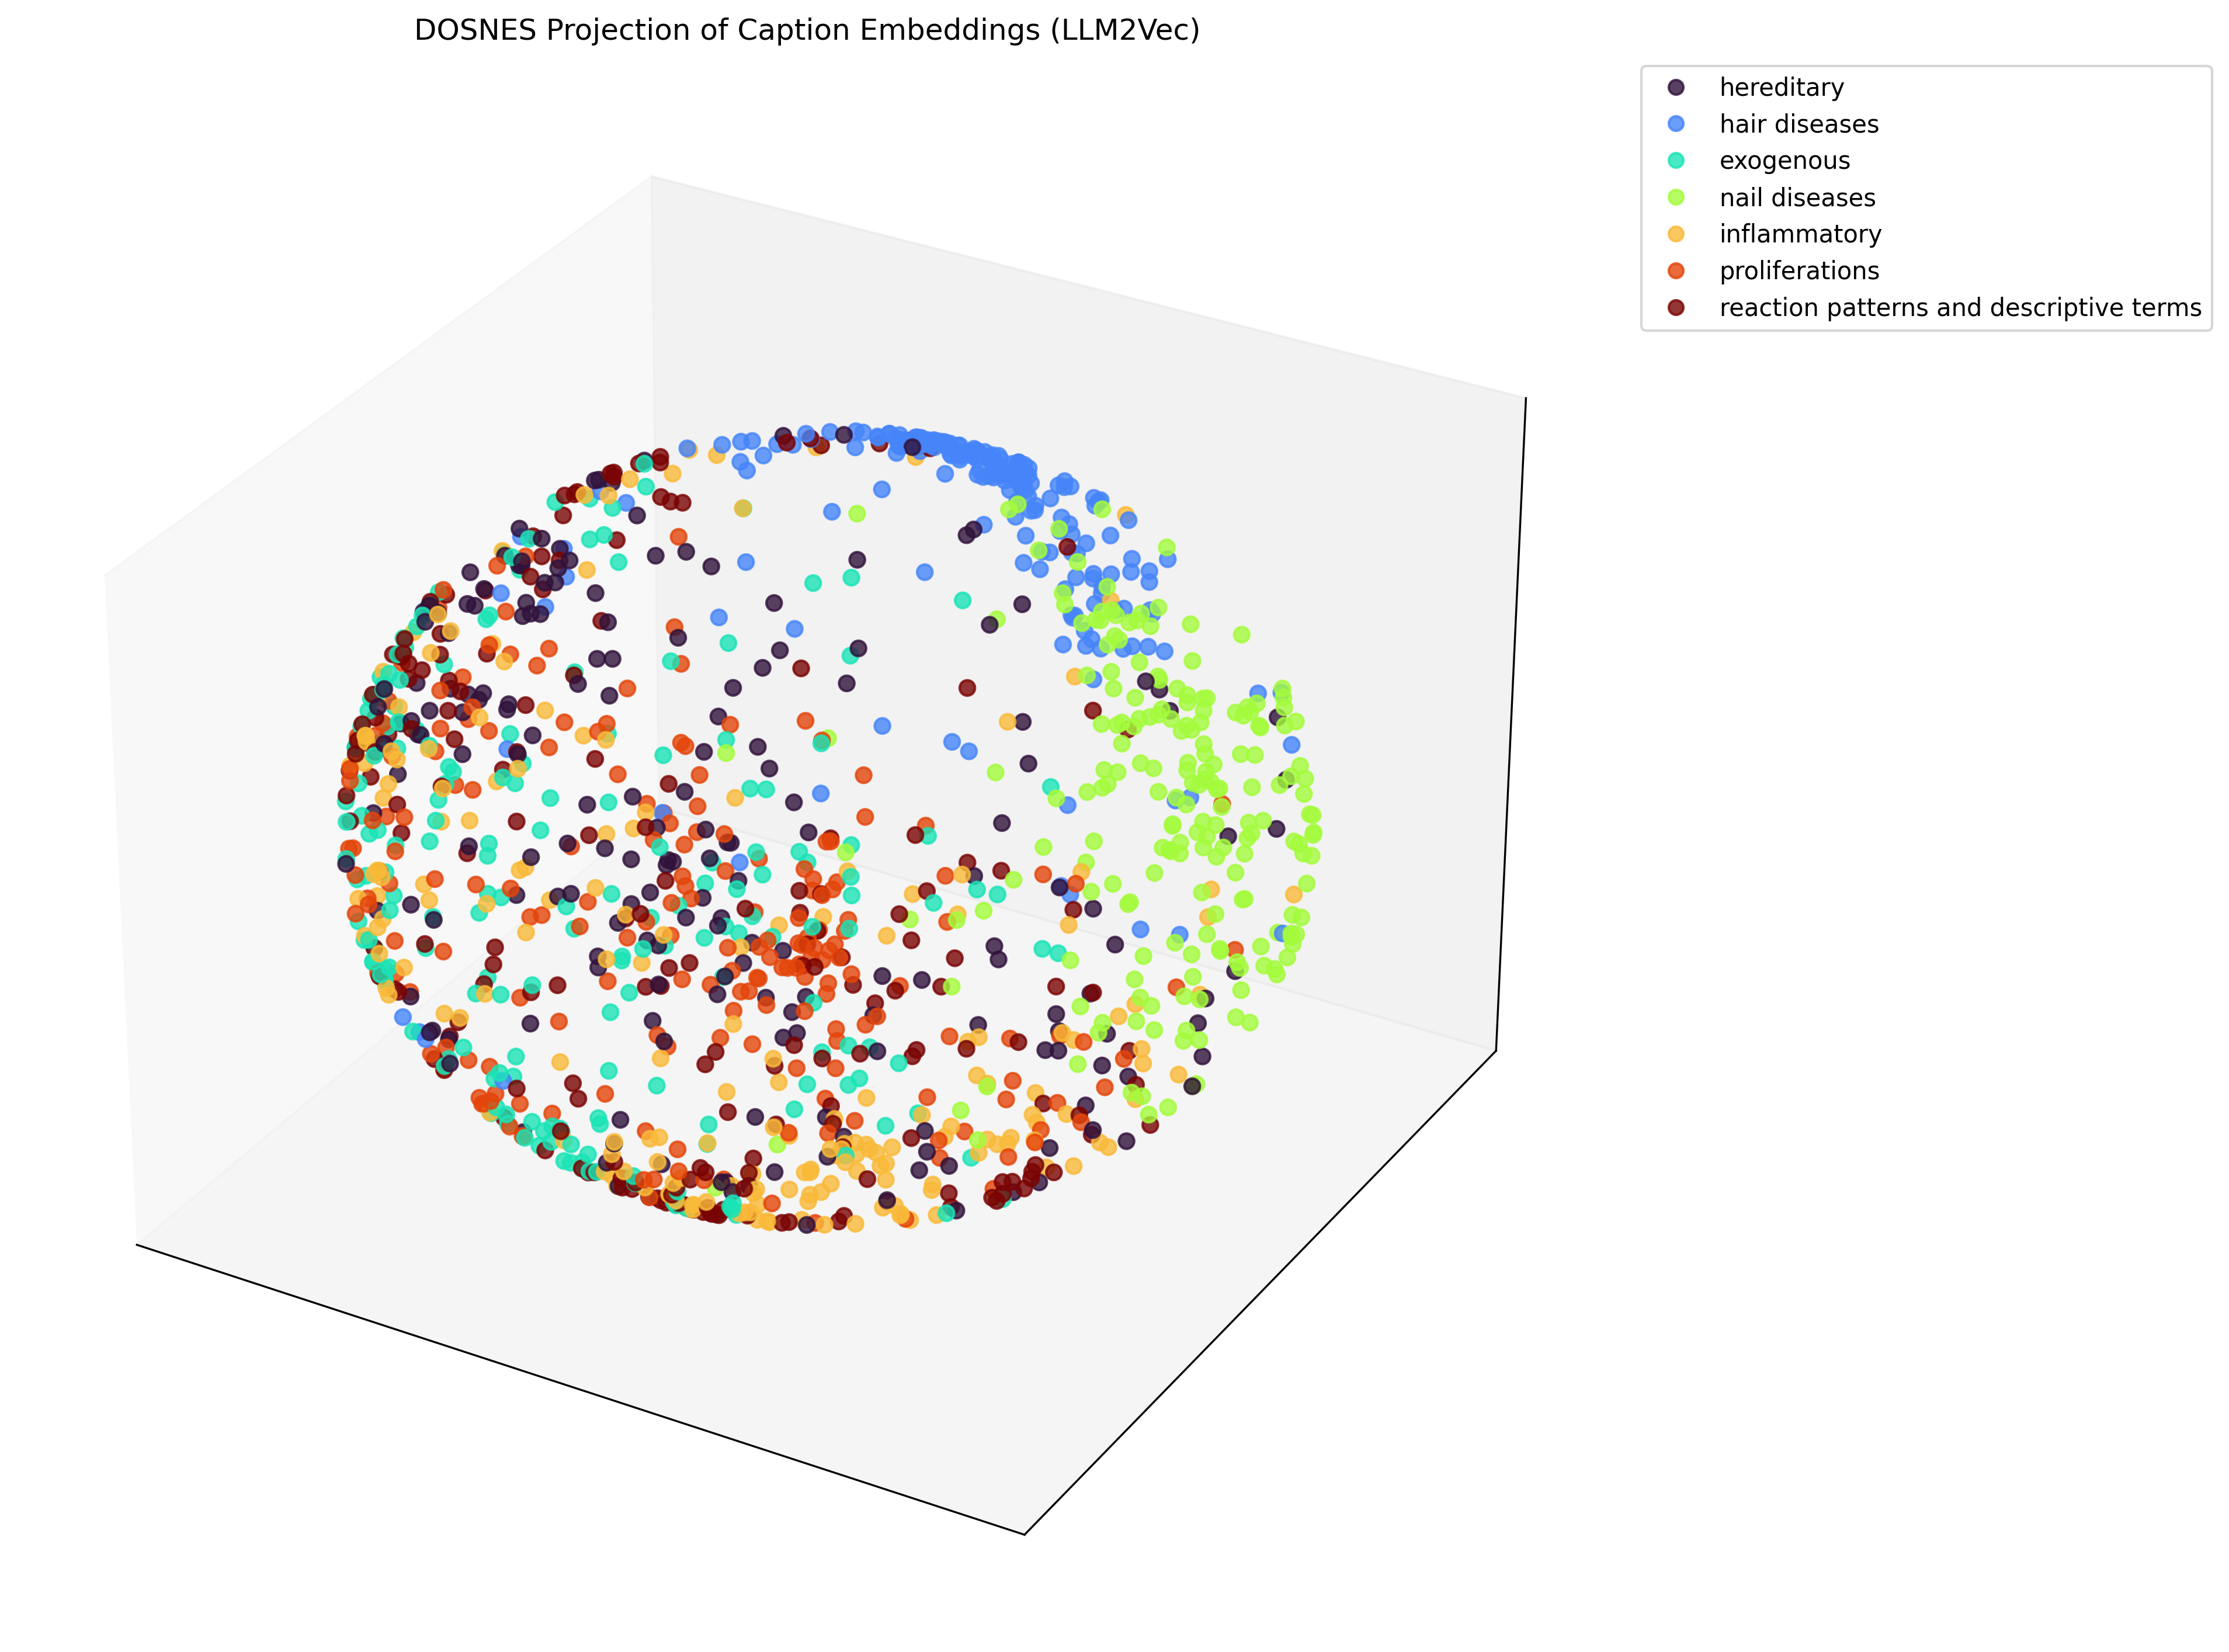

Data behind this chart, as committed beside it:
x, y, z, label, caption
-0.847, -0.4166, -0.3301, hereditary, The patient's cheeks and neck show small…
0.1799, -0.7951, 0.5792, hereditary, Plantar keratoderma
-0.03778, 0.4567, 0.8888, hair diseases, Clinical presentation. Generalized hypot…
-0.7856, 0.4411, 0.434, exogenous, Multiple atrophic porcelain-white macule…
0.6214, 0.1312, 0.7724, nail diseases, Finger nails showing dystrophy, striatio…
-0.9838, 0.1417, -0.11, hereditary, Neurofibromatosis and café-au-lait spots…
0.8353, -0.4965, 0.2361, nail diseases, The patient is a 6-year-old female exper…
0.07403, -0.9265, 0.3689, inflammatory, The characteristic plantar lesions of sc…
-0.09635, -0.7151, 0.6923, inflammatory, Different skin manifestations of systemi…
-0.4066, -0.9113, 0.06527, exogenous, Skin lesion of the patient on lower extr…
-0.6708, 0.4992, 0.5485, inflammatory, Facial erythema (atopic red face) with H…
0.2598, -0.9311, -0.256, inflammatory, The poster initially observed a skin les…
-0.5687, -0.1885, 0.8007, hereditary, Harlequin ichthyosis at birth.
0.1911, -0.9794, 0.06506, hereditary, A male patient in his 30s has been exper…
0.8685, -0.05311, 0.4928, nail diseases, Nail psoriasis with spots and oil stains…
0.9855, -0.145, 0.08858, nail diseases, Onychomycosis is more common in adults t…
-0.8454, -0.2081, -0.492, exogenous, Dilated capillaries in the papillary and…
0.2952, -0.9185, 0.2632, hereditary, The post discusses a 4-year-old girl who…
0.952, 0.04763, 0.3023, nail diseases, Close up view of the right first toenail…
-0.3152, 0.5503, 0.7732, hair diseases, An 8-month-old infant presented with wid…
-0.064, 0.7079, 0.7034, hair diseases, Hair loss on the whole scalp.
0.9668, -0.04788, 0.251, nail diseases, The poster is discussing chronic paronyc…
0.8758, -0.04073, 0.4809, nail diseases, Koilonychia may result from faulty iron …
-0.9829, -0.1174, -0.1415, hereditary, Multiple neurofibromas on the face and f…
-0.2411, 0.7208, 0.6499, hair diseases, Two patches of well-demarcated lesions o…
0.118, 0.7847, 0.6085, hair diseases, A 15-year-old male student reports exper…
-0.1567, 0.6998, 0.697, hair diseases, Diagnosis: Congenital triangular alopeci…
0.4917, 0.8193, -0.295, proliferations, This image shows a person with a skin di…
-0.5673, 0.3862, -0.7273, proliferations, This image depicts basal cell carcinoma,…
-0.9036, -0.2963, -0.3094, exogenous, Clinical improvement in the appearance o…
0.1063, -0.6201, 0.7773, hereditary, Diffuse palmoplantar keratoderma: (a) Vö…
-0.1486, 0.2274, -0.9624, exogenous, This image emphasizes the importance of …
0.6326, 0.4633, -0.6206, inflammatory, This image shows a skin condition charac…
-0.1778, -0.2659, 0.9475, hereditary, Epidermolysis bullosa  dominant dystroph…
-0.2367, 0.5222, 0.8193, hair diseases, Burn alopecia measuring 14 cm x 4 cm in …
0.3469, -0.007482, -0.9379, exogenous, This image depicts a patient with a seve…
0.5044, 0.06429, 0.8611, nail diseases, Mucocutaneous sign in an anemic patient …
-0.8669, -0.2584, -0.4263, hereditary, Facial angiofibromas in a 39-year-old wo…
-0.3165, -0.6609, 0.6804, reaction patterns and descriptive terms, Lip ulcer from insertion of an endotrach…
-0.5924, -0.1187, -0.7969, proliferations, Picture of skin staining the day of the …
0.05864, 0.9202, 0.3871, hair diseases, Trichoscopy of androgenetic alopecia sho…
-0.6811, 0.421, -0.5991, proliferations, Melanoma. This is a melanocytic lesion b…
-0.5385, 0.1679, 0.8257, exogenous, Cutis rhomboidalis nuchae.
-0.7974, -0.5164, 0.3123, inflammatory, Rash involved neck and face but not oral…
0.9477, 0.1065, 0.3007, nail diseases, Yellowish discoloration of nail  subungu…
0.8211, 0.5112, -0.2539, inflammatory, This image describes lupus, a chronic au…
-0.9305, 0.358, -0.07674, proliferations, Early and late results of local flaps us…
0.16, -0.9508, -0.2654, inflammatory, Impetiginization is the term for impetig…
0.8633, 0.3943, 0.315, hair diseases, Boy, 4 years old, has localized, scatter…
0.2866, -0.9334, 0.2158, hereditary, Female patient, 25 years old, admitted t…
-0.8358, 0.4983, -0.2305, hereditary, Photograph of a patient with Congenital …
-0.529, 0.467, 0.7085, hair diseases, Pseudopelade of Brocq: a condition chara…
-0.9091, 0.2591, -0.3261, exogenous, A Single actinic keratosis visible as a …
0.4494, 0.1074, -0.8869, proliferations, This image depicts a challenging skin di…
0.5533, 0.5082, -0.66, proliferations, This image discusses various drug-induce…
-0.1081, -0.9866, 0.122, exogenous, The patient is a 35-year-old male who ha…
0.8818, -0.1616, 0.4431, nail diseases, Fungal infections and severe bronchiecta…
-0.9399, -0.1083, 0.3237, inflammatory, Dermatologic adverse events to vandetani…
0.7775, -0.2433, 0.5799, nail diseases, Periungual erythema, onycholysis, and mi…
-0.2962, -0.7829, 0.5471, exogenous, Chondrodermitis nodularis helicis. A pai…
... 1,340 more rows
